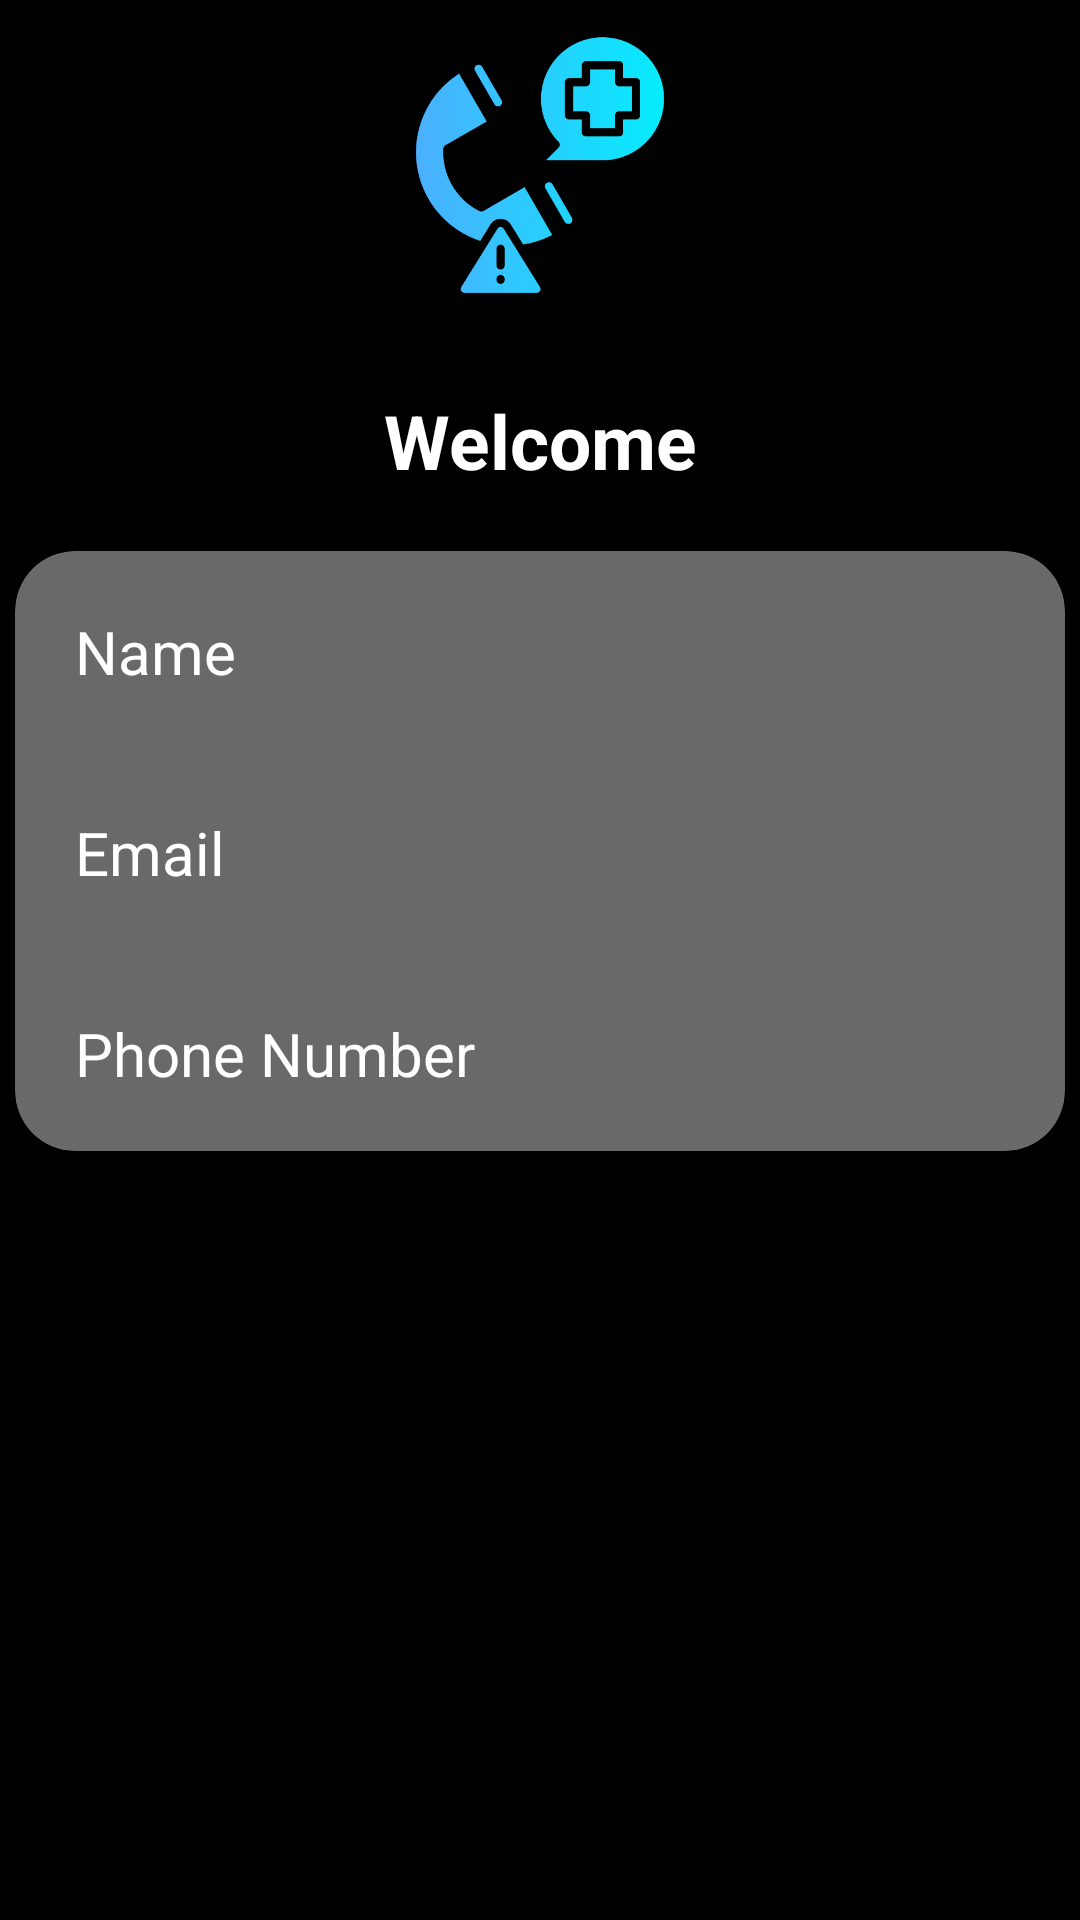

Produce the Android XML layout that renders to this screen, including the resource entries it uses.
<!-- AndroidManifest.xml: application theme Theme.RapidRescue -->
<!-- res/layout/fragment_fetch_user_data.xml -->
<?xml version="1.0" encoding="utf-8"?>
<LinearLayout
    xmlns:android="http://schemas.android.com/apk/res/android"
    xmlns:app="http://schemas.android.com/apk/res-auto"
    android:background="#000000"
    xmlns:tools="http://schemas.android.com/tools"
    android:orientation="vertical"
    android:layout_width="match_parent"
    android:layout_height="match_parent"
    tools:context=".ui.FetchUserDataFragment">

    <ImageView
        android:layout_width="100dp"
        android:layout_height="100dp"
        android:src="@drawable/emergency"
        android:layout_gravity="center"
        android:layout_margin="5dp"/>

    <TextView
        android:id="@+id/tvWelcome"
        android:textColor="#FFFFFF"
        android:layout_width="match_parent"
        android:textSize="25sp"
        android:layout_marginTop="50sp"
        android:text="Welcome"
        android:textAlignment="center"
        android:textStyle="bold"
        android:layout_margin="20dp"
        android:layout_height="wrap_content"/>

    <com.google.android.material.card.MaterialCardView
        android:backgroundTint="#696969"
        app:shapeAppearanceOverlay="@style/roundimageview"
        android:orientation="horizontal"
        android:background="#000000"
        android:layout_width="350dp"
        android:layout_height="200sp"
        android:layout_gravity="center"
        >
        <LinearLayout
            android:layout_width="wrap_content"
            android:layout_height="wrap_content"
            android:orientation="vertical">
            <TextView
                android:id="@+id/tvName1"
                android:layout_width="wrap_content"
                android:layout_height="wrap_content"
                android:layout_marginTop="20sp"
                android:layout_margin="20dp"
                android:text="Name"
                android:textColor="#FFFFFF"
                android:textSize="20sp"
                />

            <TextView
                android:id="@+id/tvSchId1"
                android:textSize="20sp"
                android:layout_marginTop="20sp"
                android:layout_margin="20dp"
                android:layout_width="wrap_content"
                android:text="Email"
                android:textColor="#FFFFFF"
                android:textAlignment="center"
                android:layout_height="wrap_content"/>
            <TextView
                android:id="@+id/tvPhone1"
                android:textSize="20sp"
                android:layout_marginTop="20sp"
                android:layout_width="wrap_content"
                android:text="Phone Number"
                android:textColor="#FFFFFF"
                android:layout_margin="20dp"
                android:textAlignment="center"
                android:layout_height="wrap_content"/>


        </LinearLayout>

    </com.google.android.material.card.MaterialCardView>


</LinearLayout>
<!-- resources referenced by this layout -->
<resources>
  <!-- drawable emergency: png bitmap (drawable, 22106 bytes) -->
  <style name="roundimageview" parent="">
  		<item name="cornerFamily">rounded</item>
  		<item name="cornerSize">20dp</item>
  		<item name="color">#000000</item>
  
  	</style>
  <style name="Theme.RapidRescue" parent="Theme.MaterialComponents.DayNight.DarkActionBar">
          
          <item name="colorPrimary">#00e6c5</item>
          <item name="colorPrimaryVariant">@color/purple_700</item>
          <item name="colorOnPrimary">@color/white</item>
          
          <item name="colorSecondary">@color/teal_200</item>
          <item name="colorSecondaryVariant">@color/teal_200</item>
          <item name="colorOnSecondary">@color/black</item>
          
          <item name="android:statusBarColor">@color/black</item>
          
      </style>
  <color name="purple_700">#FF3700B3</color>
  <color name="white">#FFFFFFFF</color>
  <color name="teal_200">#FF03DAC5</color>
  <color name="black">#FF000000</color>
</resources>
